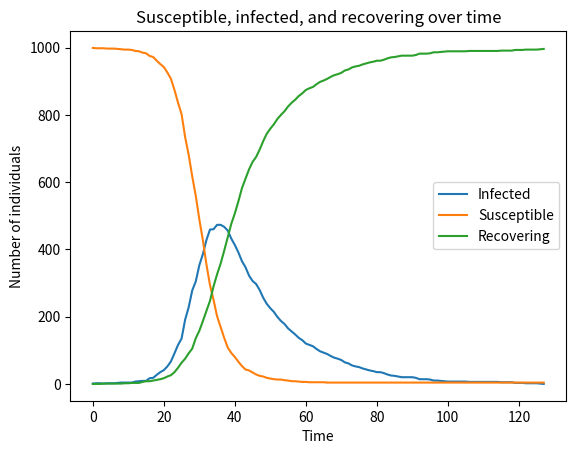

The matplotlib source for this figure:
import matplotlib.pyplot as plt
import numpy as np
import random

class Agent:
    def __init__(self, state): 
        # State can be 'S' 'I' or 'R'
        self.state = state

    def printState(self):
        print(self.state)

    def setState(self,state):
        self.state = state



# Some initial values
populationSize = 1000
numSusceptible = populationSize - 1
numInfected = 1
numRecovering = 0

#R0 = beta / gamma

# Parameters - I think these were estimates for covid
Rnaught = 2.79
recoveryRate = 1/14
infectionRate = recoveryRate * Rnaught

# Initialise a population of 1 infected and the rest susceptible.
population = np.array([Agent("S") for i in range(populationSize)])
population[populationSize-1].setState("I")
population[populationSize-1].printState

"""for i in range(len(population)):
    population[i].printState()
"""

# Data for graphs
infectedOverT = []
susOverT = []
recOverT = []

count = 0
# Main loop - add some stopping criteria - maybe number of infected stops changing?
while numInfected != 0:


    # Have inner loop of each individual
    for i in range(populationSize):
        agent = population[i]
        r = np.random.choice([x for x in range(populationSize) if x != i])
        agentb = population[r]

        if (agent.state == "I" and agentb.state == "S"):
            if random.random() < infectionRate:
                agentb.setState("I")
                numInfected += 1
                numSusceptible -= 1
        elif (agent.state == "S" and agentb.state == "I"):
            if random.random() < infectionRate:
                agent.setState("I")
                numInfected += 1
                numSusceptible -= 1

    for i in range(populationSize):
        recoverAgent = population[i]
        if recoverAgent.state == "I":
            if random.random() < recoveryRate:
                recoverAgent.setState("R")
                numRecovering += 1
                numInfected -= 1

    # Select two random individuals for infection

    """
    rand1, rand2, rand3 = np.random.choice(populationSize, 3, replace=False)

    agent1 = population[rand1]
    agent2 = population[rand2]

    if (agent1.state == "I" and agent2.state == "S"):
        if random.random() < infectionRate:
            agent2.setState("I")
            numInfected += 1
            numSusceptible -= 1
    elif (agent1.state == "S" and agent2.state == "I"):
        if random.random() < infectionRate:
            agent1.setState("I")
            numInfected += 1
            numSusceptible -= 1
    """


    """
    recoverAgent = population[rand3]
    if recoverAgent.state == "I":
        if random.random() < recoveryRate:
            recoverAgent.setState("R")
            numRecovering += 1
            numInfected -= 1
    """    

    if count % 10 == 0:
        print("********")
        print("Generation " , count)
        print("Infected ", numInfected)
        print("Susceptible ", numSusceptible)
        print("Recovering ", numRecovering)

    infectedOverT.append(numInfected)
    susOverT.append(numSusceptible)
    recOverT.append(numRecovering)

    count += 1


# Sample data: values over time
time = np.arange(10)  # Time steps 0 to 9
values = np.random.randint(1, 100, size=10)  # Random values

# Plot the data
plt.plot(range(len(infectedOverT)), infectedOverT, label="Infected")

plt.plot(range(len(infectedOverT)), susOverT, label="Susceptible")

plt.plot(range(len(infectedOverT)), recOverT, label="Recovering")

# Labels and title
plt.xlabel("Time")
plt.ylabel("Number of individuals")
plt.title("Susceptible, infected, and recovering over time")
plt.legend()

# Show the graph
plt.show()
